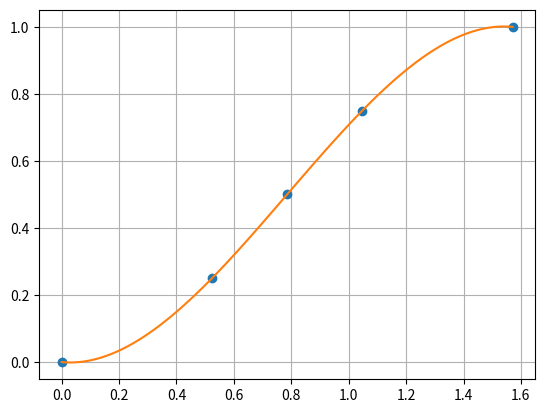

Write the Python code that produced this figure.
import numpy as np
import matplotlib.pyplot as plt
import pylab
import math


def find_y_in_x(X,Y,x):
    m=  len(X)
    y = Y.copy()
    for k in range(1,m):
        y[0:m-k] = ((x-X[k:m])*y[0:m-k] + (X[0:m-k]-x)*y[1:m-k+1])/(X[0:m-k]-X[k:m])
    return y[0]


def main():
    X = np.array([0,math.pi/6,math.pi/4,math.pi/3,math.pi/2])
    Y = np.sin(X)**2
    x_in = math.pi/5
    y_true = np.sin(x_in)**2
    xnew = np.linspace(np.min(X),np.max(X),100)
    ynew = [find_y_in_x(X,Y,i) for i in xnew]
    plt.plot(X,Y,'o',xnew,ynew)
    plt.grid(True)
    y_in = find_y_in_x(X,Y,x_in)
    print(y_in-y_true)
    pylab.show()
main()